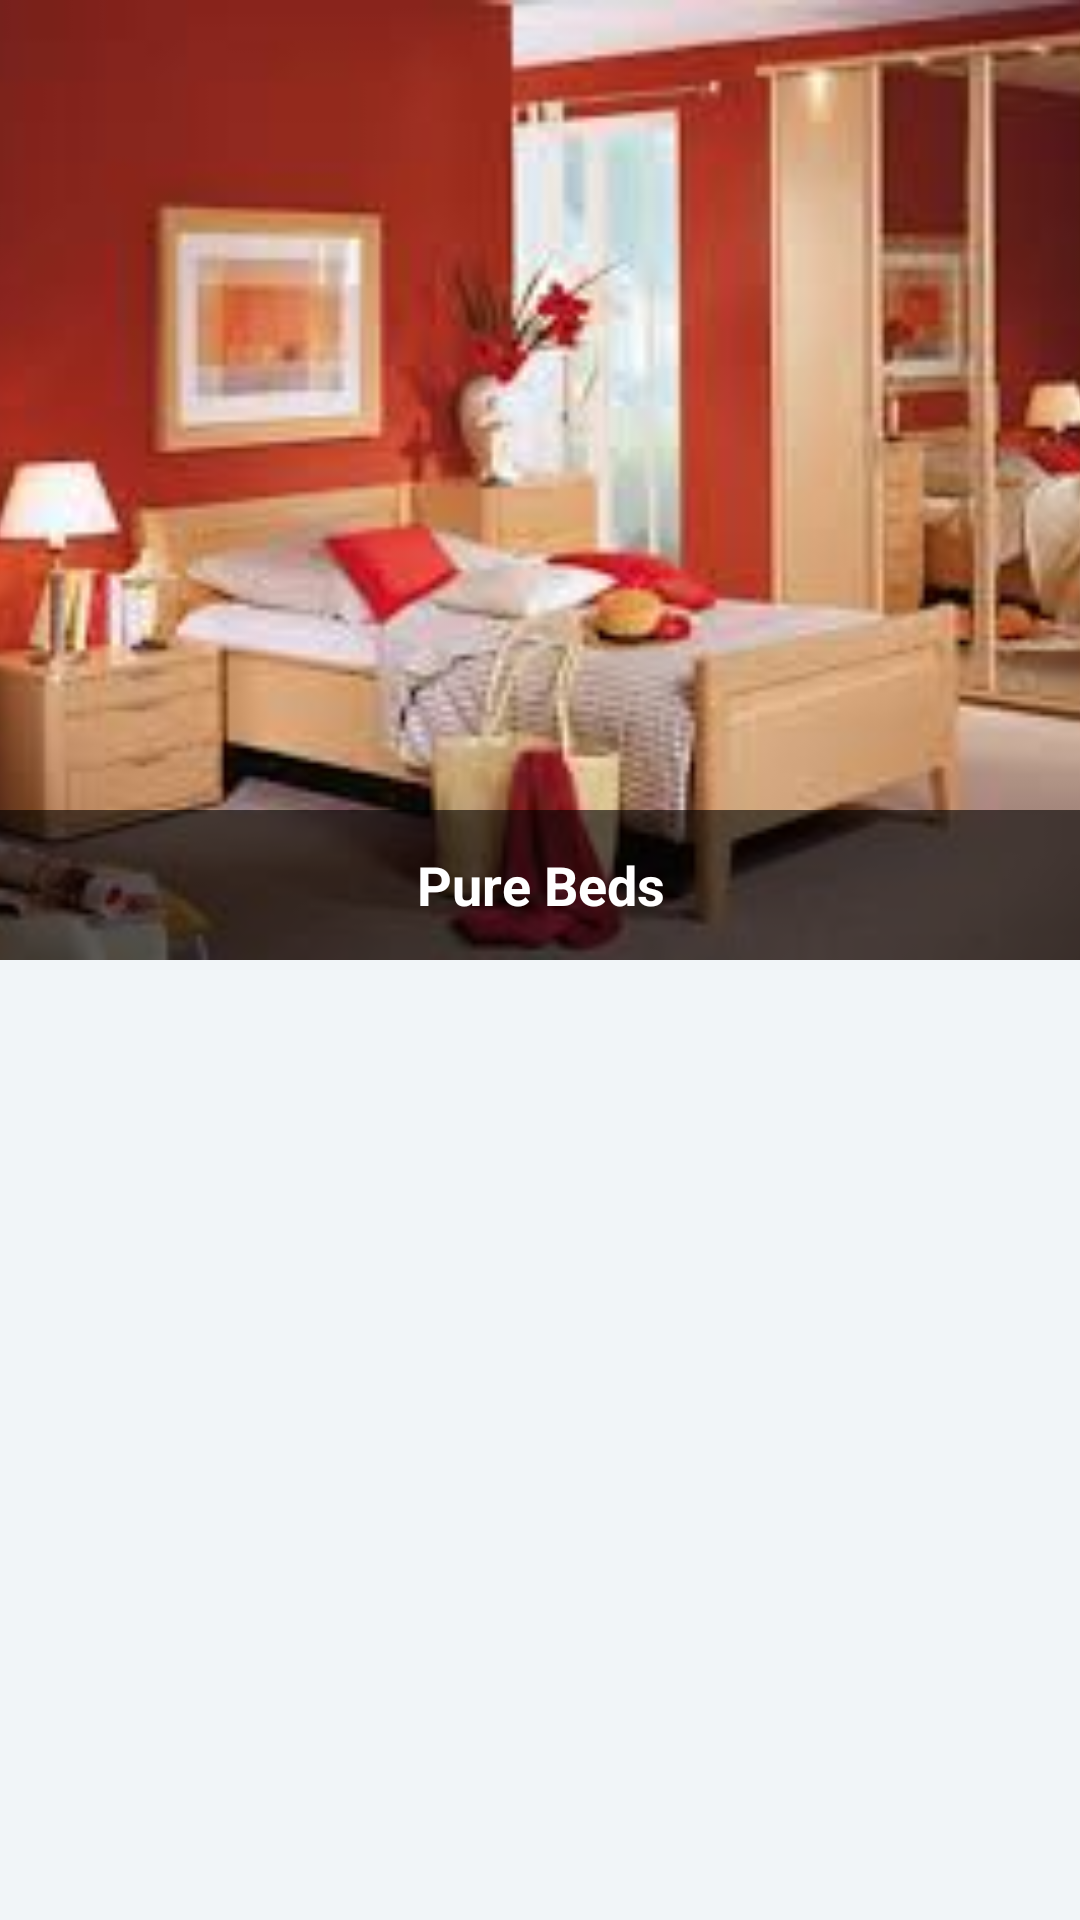

Write the Android layout XML for this screen, with the resource values it uses.
<!-- AndroidManifest.xml: application theme AppTheme -->
<!-- res/layout/activity_home.xml -->
<?xml version="1.0" encoding="utf-8"?>
<LinearLayout  xmlns:android="http://schemas.android.com/apk/res/android"
    android:layout_width="match_parent"
    android:layout_height="match_parent"
    android:background="@color/viewBg"
    android:fitsSystemWindows="true"
     android:orientation="vertical">

    <RelativeLayout
        android:layout_width="fill_parent"
        android:layout_height="fill_parent"
        android:layout_weight="1"
        android:orientation="vertical" >

        <ViewFlipper
            android:id="@+id/view_flipper"
            android:autoStart="true"
            android:flipInterval="3000"
            android:layout_width="fill_parent"
            android:layout_height="fill_parent" >

            <RelativeLayout
                android:layout_width="fill_parent"
                android:layout_height="fill_parent" >

                <ImageView
                    android:layout_width="fill_parent"
                    android:layout_height="fill_parent"
                    android:layout_gravity="center"
                    android:adjustViewBounds="true"
                    android:scaleType="centerCrop"
                    android:src="@drawable/p1" />

                <TextView
                    style="@style/ImageTitle"
                    android:text="Pure Beds" />
            </RelativeLayout>

            <RelativeLayout
                android:layout_width="fill_parent"
                android:layout_height="fill_parent" >

                <ImageView
                    android:layout_width="fill_parent"
                    android:layout_height="fill_parent"
                    android:layout_gravity="center"
                    android:adjustViewBounds="true"
                    android:scaleType="centerCrop"
                    android:src="@drawable/p2" />

                <TextView
                    style="@style/ImageTitle"
                    android:text="Made in Uganda" />
            </RelativeLayout>

            <RelativeLayout
                android:layout_width="fill_parent"
                android:layout_height="fill_parent" >

                <ImageView
                    android:layout_width="fill_parent"
                    android:layout_height="fill_parent"
                    android:layout_gravity="center"
                    android:adjustViewBounds="true"
                    android:scaleType="centerCrop"
                    android:src="@drawable/p3" />

                <TextView
                    style="@style/ImageTitle"
                    android:text="Owesome Furniture" />
            </RelativeLayout>
        </ViewFlipper>

    </RelativeLayout>

    <LinearLayout
        android:layout_weight="1"
        android:layout_width="fill_parent"
        android:layout_height="fill_parent">

        <GridView
            android:layout_width="match_parent"
            android:layout_height="match_parent"
            android:layout_alignParentTop="true"
            android:layout_alignParentRight="true"
            android:layout_alignParentEnd="true"
            android:layout_margin="5dp"
            android:columnWidth="100dp"
            android:drawSelectorOnTop="true"
            android:gravity="center"
            android:numColumns="2"
            android:stretchMode="columnWidth"
            android:verticalSpacing="5dp"
            android:focusable="true"
            android:clickable="true"
            android:id="@+id/gridPro"/>
    </LinearLayout>

</LinearLayout>
<!-- resources referenced by this layout -->
<resources>
  <color name="viewBg">#f1f5f8</color>
  <!-- drawable p1: jpg bitmap (drawable, 8346 bytes) -->
  <!-- drawable p2: jpg bitmap (drawable, 8111 bytes) -->
  <!-- drawable p3: jpg bitmap (drawable, 7014 bytes) -->
  <style name="ImageTitle">
          <item name="android:layout_width">fill_parent</item>
          <item name="android:layout_height">50dp</item>
          <item name="android:layout_alignParentBottom">true</item>
          <item name="android:background">#99000000</item>
          <item name="android:gravity">center</item>
          <item name="android:maxLines">2</item>
          <item name="android:textColor">#fff</item>
          <item name="android:textStyle">bold</item>
          <item name="android:textSize">18dp</item>
          <item name="android:typeface">sans</item>
      </style>
  <style name="AppTheme" parent="Theme.AppCompat.Light.DarkActionBar">
      
      <item name="colorPrimary">@color/colorPrimary</item>
      <item name="colorPrimaryDark">@color/colorPrimaryDark</item>
      <item name="colorAccent">@color/colorAccent</item>
  
  </style>
  <color name="colorPrimary">#543147</color>
  <color name="colorPrimaryDark">#543147</color>
  <color name="colorAccent">#543147</color>
</resources>
